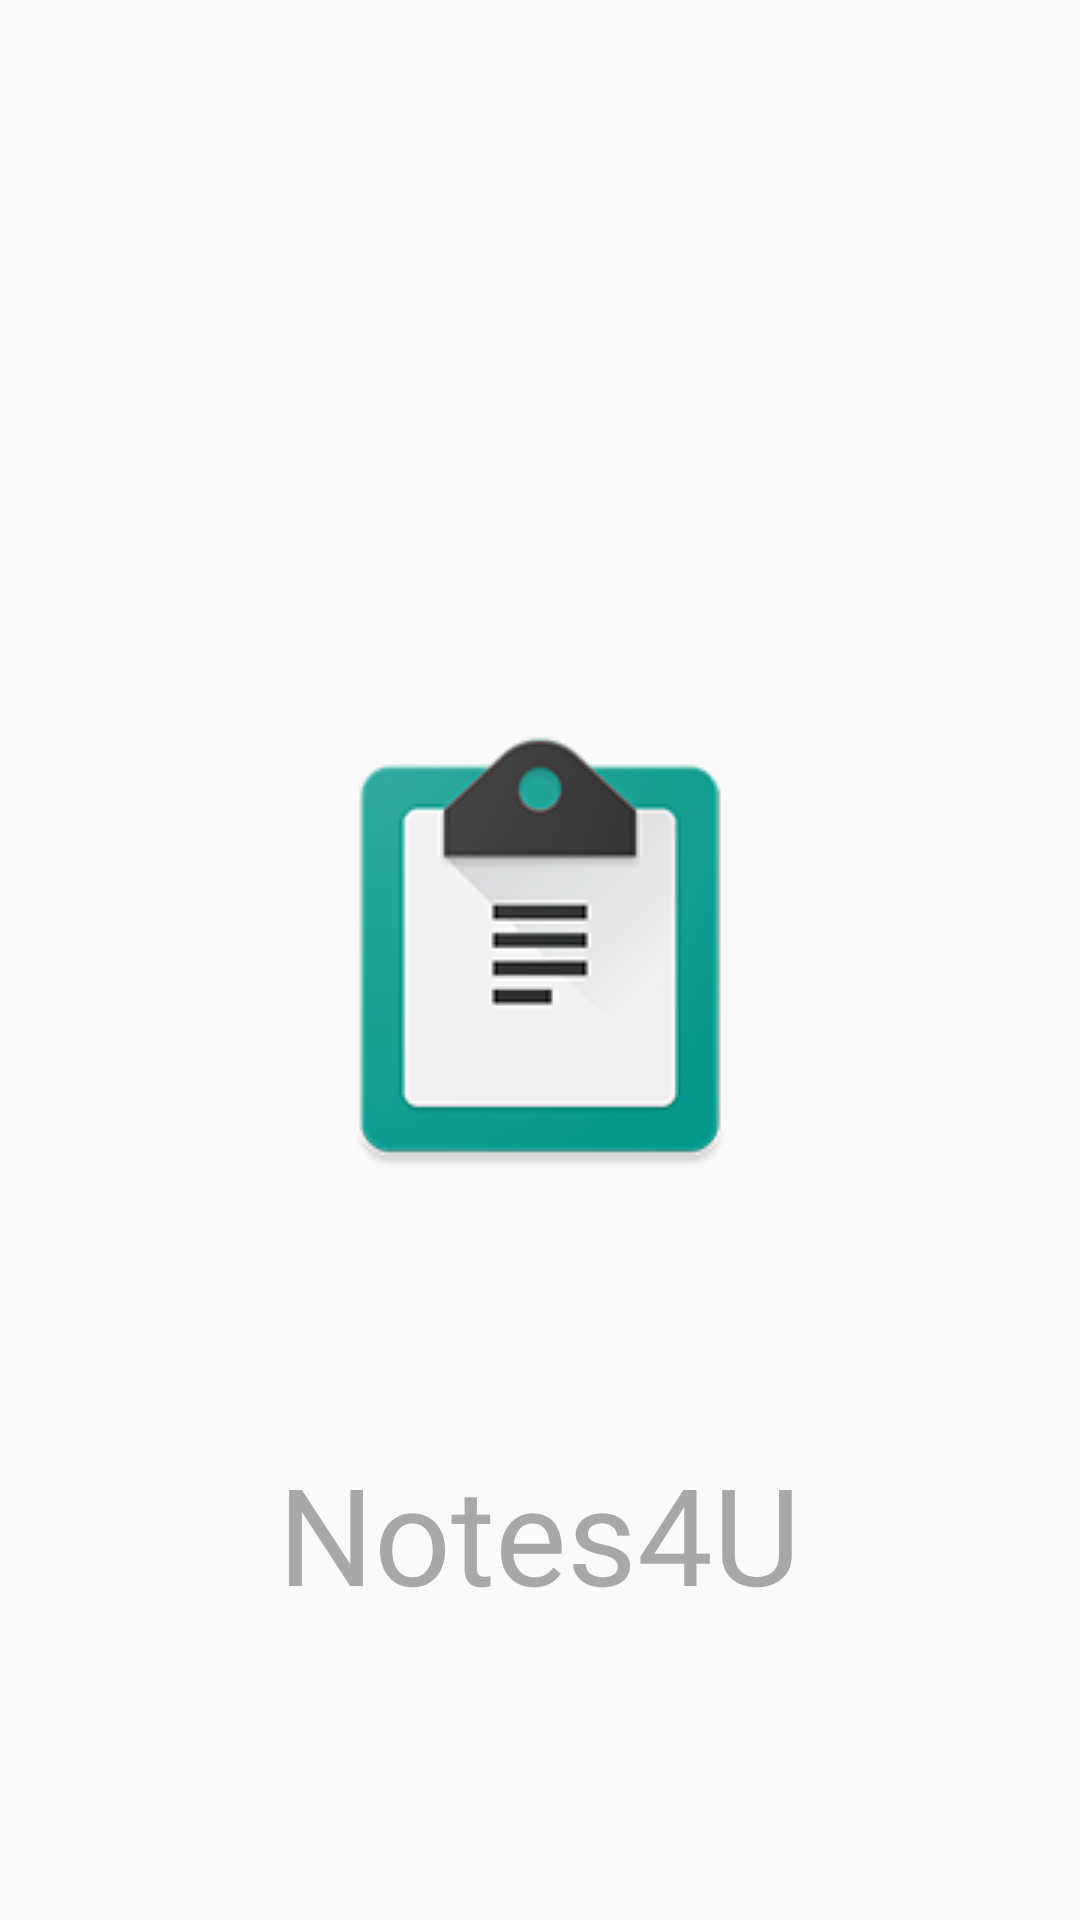

Reconstruct the res/layout file that produces this screen, plus the resources it refers to.
<!-- AndroidManifest.xml: application theme AppTheme -->
<!-- res/layout/activity_splash_screen.xml -->
<?xml version="1.0" encoding="utf-8"?>
<RelativeLayout xmlns:android="http://schemas.android.com/apk/res/android"
    xmlns:app="http://schemas.android.com/apk/res-auto"
    xmlns:tools="http://schemas.android.com/tools"
    android:id="@+id/activity_splash_screen"
    android:layout_width="match_parent"
    android:layout_height="match_parent"
    tools:context="anonymous.notes4u.SplashScreen">


    <TextView
        android:text="Notes4U"
        android:layout_width="wrap_content"
        android:layout_height="wrap_content"
        android:textSize="45sp"
        android:textColor="#a8a8a8"
        android:id="@+id/notesText"
        android:layout_marginBottom="99dp"
        android:layout_alignParentBottom="true"
        android:layout_centerHorizontal="true" />

    <ImageView
        android:layout_width="wrap_content"
        android:layout_height="wrap_content"
        android:src="@drawable/notes_material_one"
        android:id="@+id/imageView"
        android:layout_marginBottom="91dp"
        android:layout_above="@+id/notesText"
        android:layout_centerHorizontal="true" />


</RelativeLayout>
<!-- resources referenced by this layout -->
<resources>
  <!-- drawable notes_material_one: png bitmap (drawable, 9301 bytes) -->
  <style name="AppTheme" parent="Theme.AppCompat.Light.DarkActionBar">
          
          <item name="colorPrimary">@color/colorPrimary</item>
          <item name="colorPrimaryDark">@color/colorPrimaryDark</item>
          <item name="colorAccent">@color/colorAccent</item>
      </style>
  <color name="colorPrimary">#3F51B5</color>
  <color name="colorPrimaryDark">#303F9F</color>
  <color name="colorAccent">#FF4081</color>
</resources>
